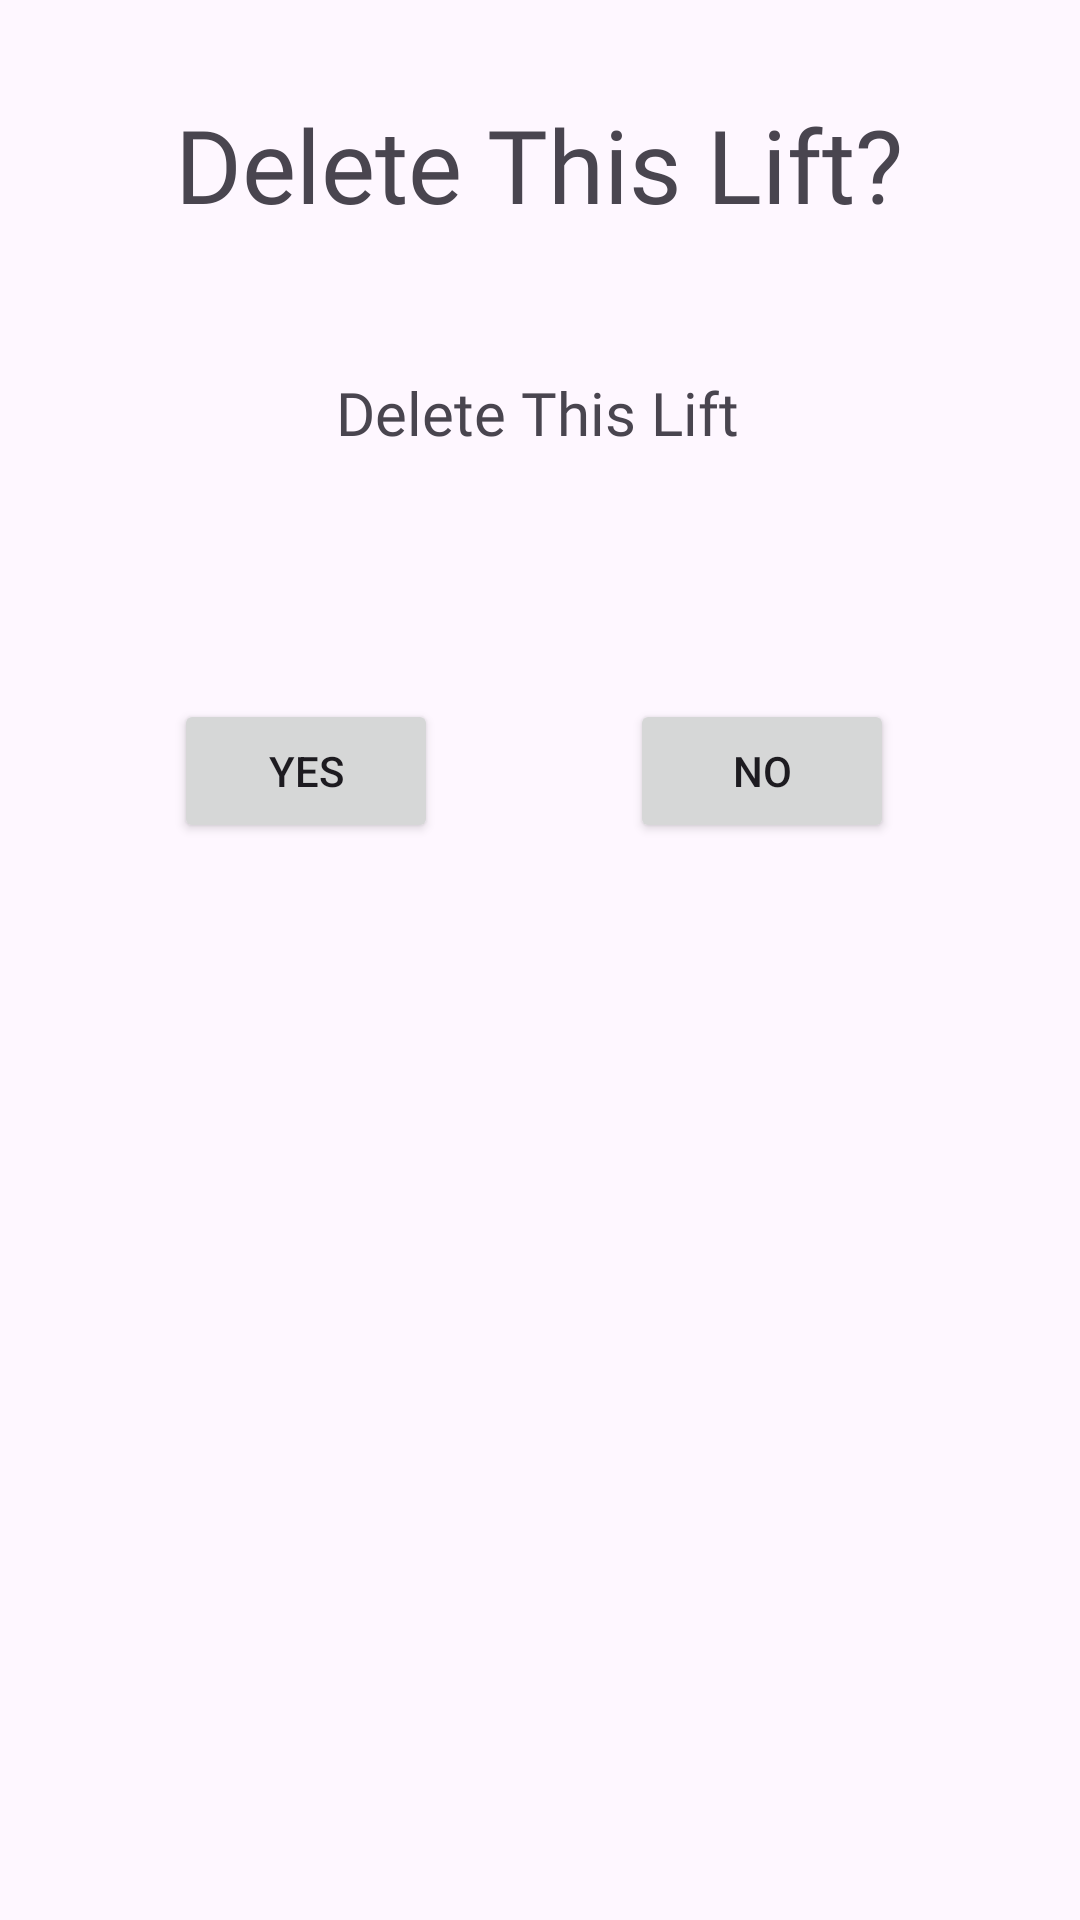

Here is an Android app screen rendered from its layout file. Give the layout XML and the strings, colors and styles it references.
<!-- AndroidManifest.xml: application theme Theme.CIS183_FinalProject_WorkoutTracker -->
<!-- res/layout/activity_delete_lift.xml -->
<?xml version="1.0" encoding="utf-8"?>
<androidx.constraintlayout.widget.ConstraintLayout xmlns:android="http://schemas.android.com/apk/res/android"
    xmlns:app="http://schemas.android.com/apk/res-auto"
    xmlns:tools="http://schemas.android.com/tools"
    android:id="@+id/main"
    android:layout_width="match_parent"
    android:layout_height="match_parent"
    tools:context=".DeleteLift">

    <TextView
        android:id="@+id/textView14"
        android:layout_width="wrap_content"
        android:layout_height="wrap_content"
        android:layout_marginTop="32dp"
        android:layout_marginBottom="55dp"
        android:fontFamily="@font/audiowide"
        android:text="Delete This Lift?"
        android:textSize="34sp"
        app:layout_constraintBottom_toTopOf="@+id/et_main_username"
        app:layout_constraintEnd_toEndOf="parent"
        app:layout_constraintHorizontal_bias="0.497"
        app:layout_constraintStart_toStartOf="parent"
        app:layout_constraintTop_toTopOf="parent" />

    <TextView
        android:id="@+id/tv_dl_lift"
        android:layout_width="wrap_content"
        android:layout_height="wrap_content"
        android:layout_marginTop="124dp"
        android:layout_marginBottom="55dp"
        android:fontFamily="@font/audiowide"
        android:text="Delete This Lift"
        android:textSize="20sp"
        app:layout_constraintBottom_toTopOf="@+id/et_main_username"
        app:layout_constraintEnd_toEndOf="parent"
        app:layout_constraintHorizontal_bias="0.497"
        app:layout_constraintStart_toStartOf="parent"
        app:layout_constraintTop_toTopOf="parent" />

    <Button
        android:id="@+id/btn_dl_yes"
        android:layout_width="wrap_content"
        android:layout_height="wrap_content"
        android:layout_marginStart="58dp"
        android:text="Yes"
        app:layout_constraintBaseline_toBaselineOf="@+id/btn_dl_no"
        app:layout_constraintStart_toStartOf="parent" />

    <Button
        android:id="@+id/btn_dl_no"
        android:layout_width="wrap_content"
        android:layout_height="wrap_content"
        android:layout_marginTop="233dp"
        android:layout_marginEnd="62dp"
        android:text="No"
        app:layout_constraintEnd_toEndOf="parent"
        app:layout_constraintTop_toTopOf="parent" />

</androidx.constraintlayout.widget.ConstraintLayout>
<!-- resources referenced by this layout -->
<resources>
  <style name="Theme.CIS183_FinalProject_WorkoutTracker" parent="Base.Theme.CIS183_FinalProject_WorkoutTracker" />
  <style name="Base.Theme.CIS183_FinalProject_WorkoutTracker" parent="Theme.Material3.DayNight.NoActionBar">
          
          
      </style>
</resources>
